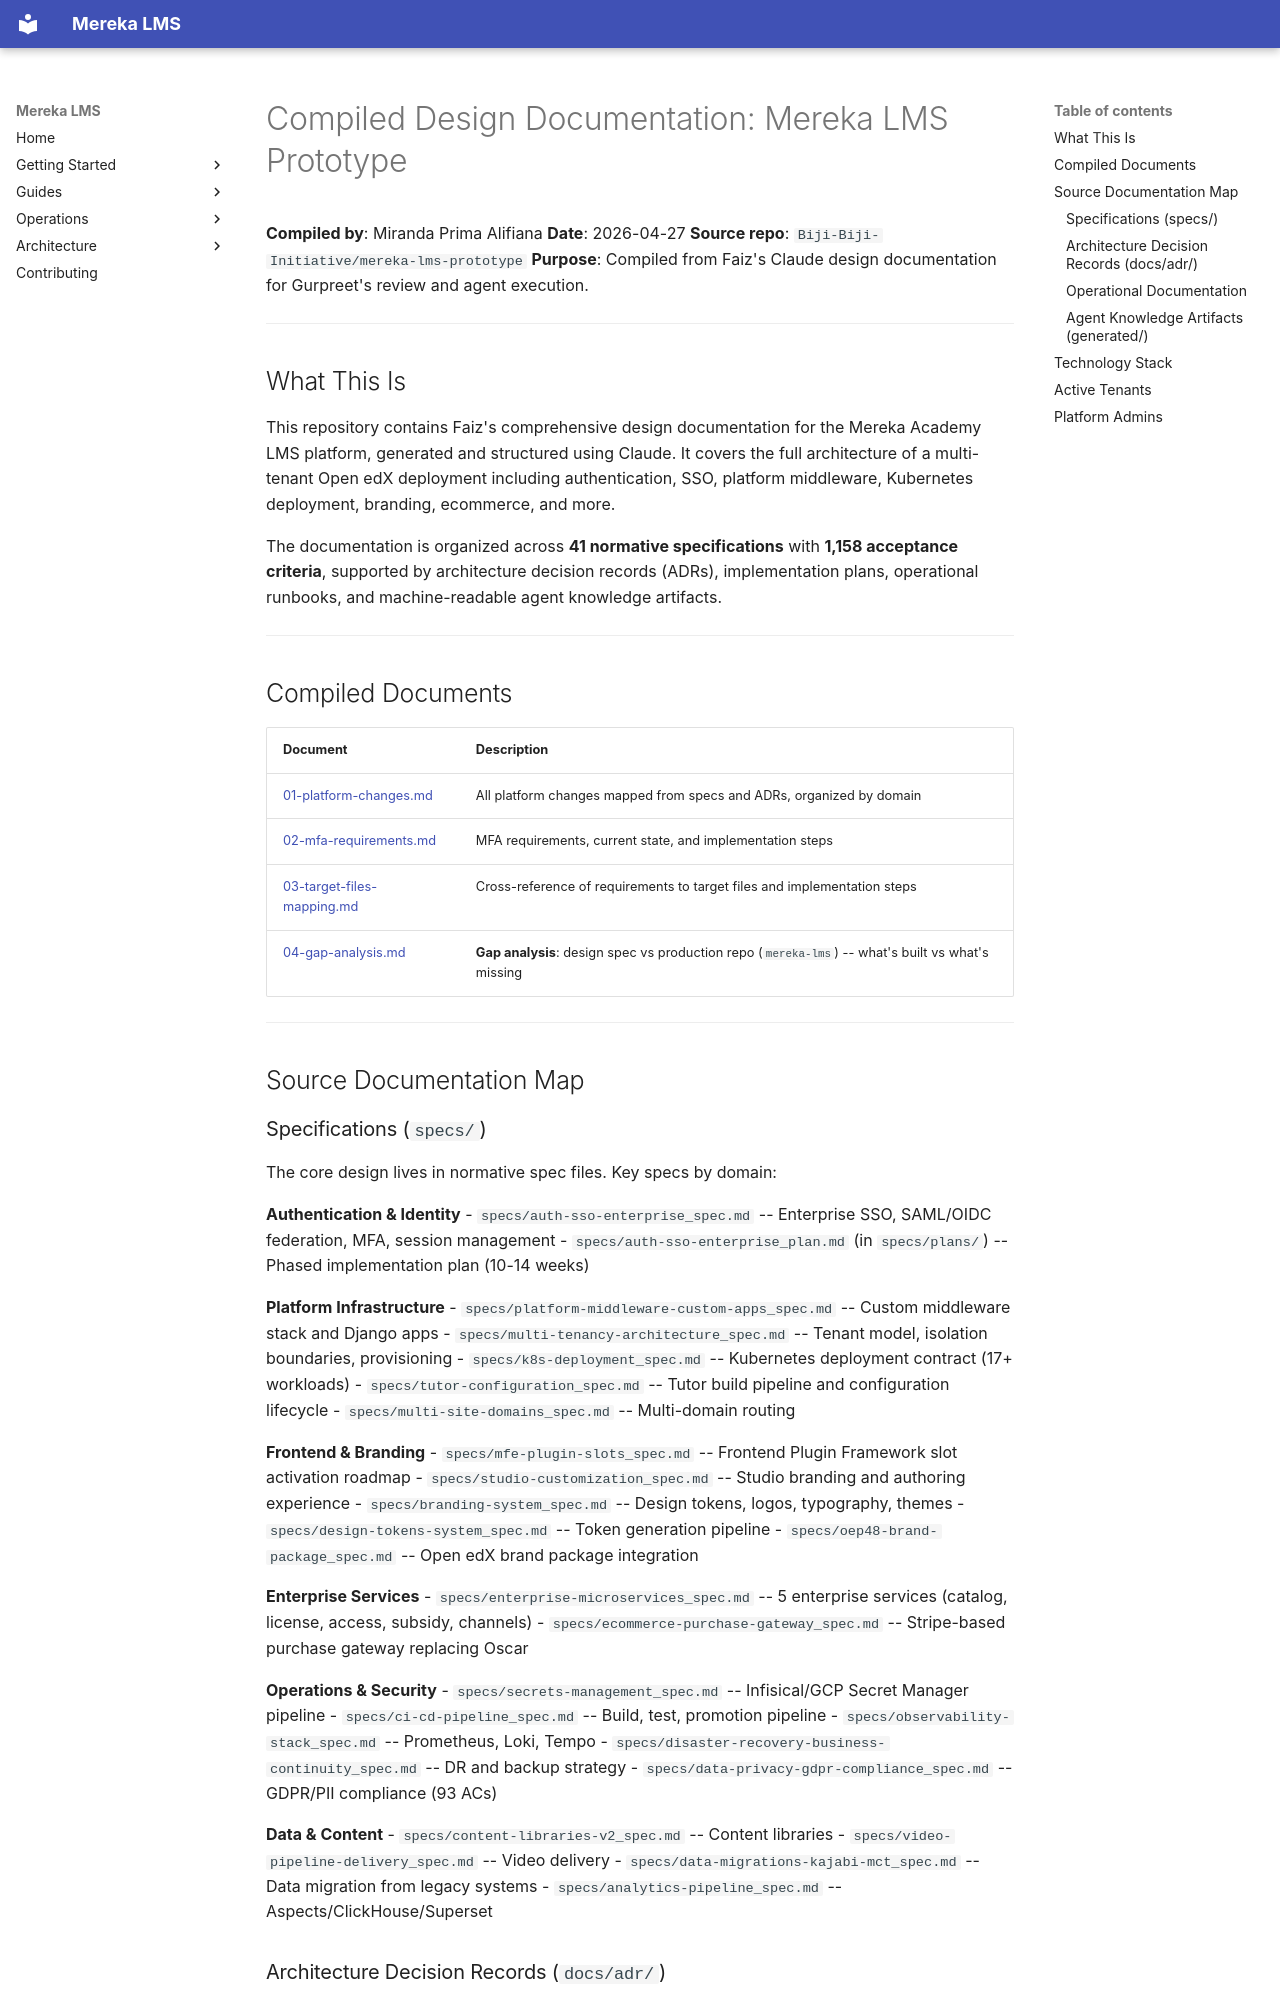

repository: lifeofgurpreet/mereka-lms-prototype · page: compiled-design-docs/00-overview/index.html · generator: mkdocs

# Compiled Design Documentation: Mereka LMS Prototype

**Compiled by**: Miranda Prima Alifiana
**Date**: 2026-04-27
**Source repo**: `Biji-Biji-Initiative/mereka-lms-prototype`
**Purpose**: Compiled from Faiz's Claude design documentation for Gurpreet's review and agent execution.

---

## What This Is

This repository contains Faiz's comprehensive design documentation for the Mereka Academy LMS platform, generated and structured using Claude. It covers the full architecture of a multi-tenant Open edX deployment including authentication, SSO, platform middleware, Kubernetes deployment, branding, ecommerce, and more.

The documentation is organized across **41 normative specifications** with **1,158 acceptance criteria**, supported by architecture decision records (ADRs), implementation plans, operational runbooks, and machine-readable agent knowledge artifacts.

---

## Compiled Documents

| Document | Description |
|----------|-------------|
| [01-platform-changes.md](01-platform-changes.md) | All platform changes mapped from specs and ADRs, organized by domain |
| [02-mfa-requirements.md](02-mfa-requirements.md) | MFA requirements, current state, and implementation steps |
| [03-target-files-mapping.md](03-target-files-mapping.md) | Cross-reference of requirements to target files and implementation steps |
| [04-gap-analysis.md](04-gap-analysis.md) | **Gap analysis**: design spec vs production repo (`mereka-lms`) -- what's built vs what's missing |

---

## Source Documentation Map
